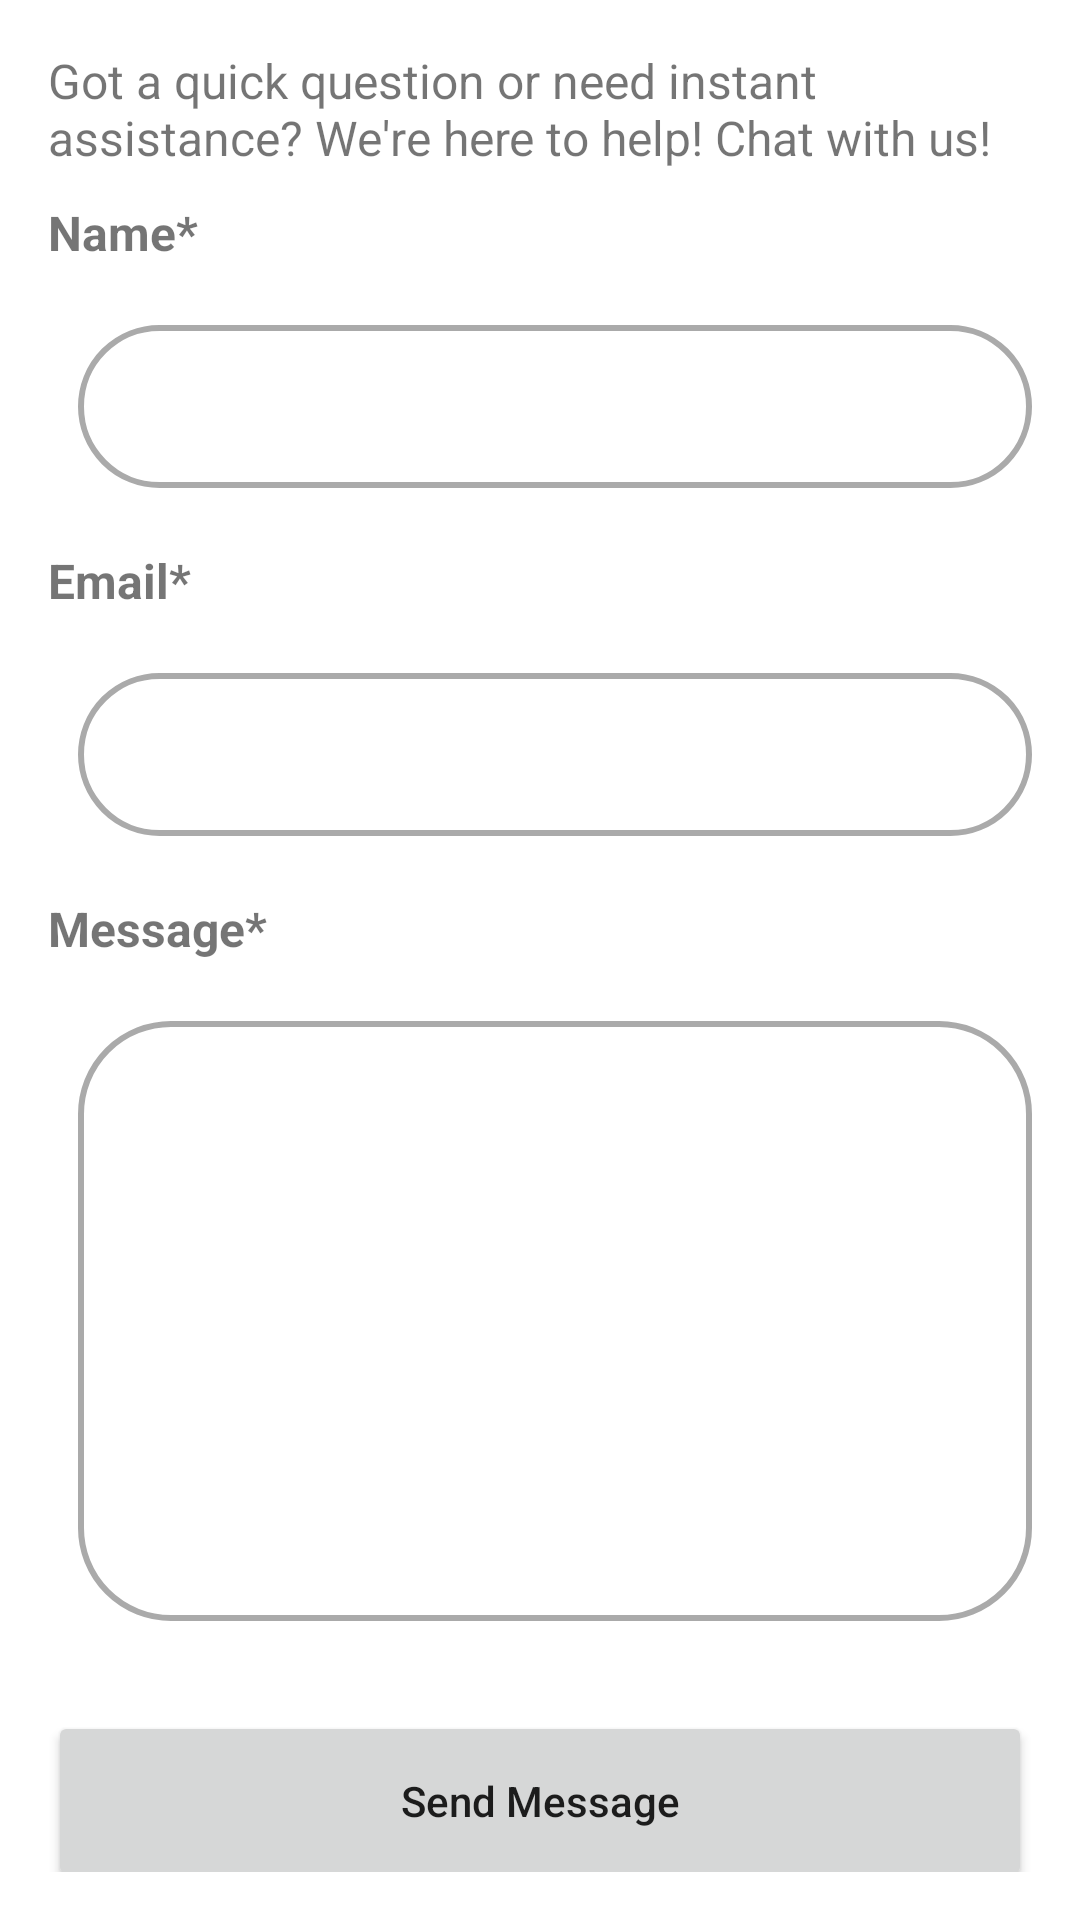

This screen was rendered from an Android layout file. Write that file and the resources it references.
<!-- AndroidManifest.xml: application theme Theme.EzBusPassenger -->
<!-- res/layout/fragment_quick_chat.xml -->
<?xml version="1.0" encoding="utf-8"?>
<LinearLayout
    xmlns:android="http://schemas.android.com/apk/res/android"
    android:layout_width="match_parent"
    android:layout_height="match_parent"
    android:orientation="vertical"
    android:padding="16dp">

    
    <TextView
        android:layout_width="match_parent"
        android:layout_height="wrap_content"
        android:textSize="16sp"
        android:text="@string/contact_us_quick_chat_welcome"
        android:layout_marginBottom="10dp"
        />

    
    <TextView
        android:layout_width="match_parent"
        android:layout_height="wrap_content"
        android:textSize="16sp"
        android:textStyle="bold"
        android:text="Name*"
        />
    <EditText
        android:id="@+id/nameEditText"
        style="@style/EditTextSettings"
        android:inputType="textPersonName"
        android:hint="Enter Full Name Here"/>

    
    <TextView
        android:layout_width="match_parent"
        android:layout_height="wrap_content"
        android:textSize="16sp"
        android:textStyle="bold"
        android:text="Email*"
        />
    <EditText
        android:id="@+id/emailEditText"
        style="@style/EditTextSettings"
        android:inputType="textEmailAddress"
        android:hint="Enter Email Address"/>

    
    <TextView
        android:layout_width="match_parent"
        android:layout_height="wrap_content"
        android:textSize="16sp"
        android:textStyle="bold"
        android:text="Message*"
        />
    <EditText
        android:id="@+id/messageEditText"
        style="@style/EditTextSettings"
        android:layout_height="200dp"
        android:hint="Enter Your Message Here"/>

    
    <Button
        android:id="@+id/sendMessageButton"
        style="@style/Buttons"
        android:text="Send Message"/>

    
    <Button
        android:id="@+id/closeButton"
        style="@style/Buttons"
        android:backgroundTint="@color/gray"
        android:text="Close"/>
</LinearLayout>
<!-- resources referenced by this layout -->
<resources>
  <color name="gray">#808080</color>
  <string name="contact_us_quick_chat_welcome">Got a quick question or need instant assistance? We\'re here to help! Chat with us!</string>
  <style name="Buttons">
          <item name="android:layout_width">match_parent</item>
          <item name="android:layout_height">60dp</item>
          <item name="cornerRadius">30dp</item>
          <item name="android:layout_marginTop">10dp</item>
          <item name="android:textAllCaps">false</item>
      </style>
  <style name="EditTextSettings">
          <item name="android:layout_width">match_parent</item>
          <item name="android:layout_height">wrap_content</item>
  
          <item name="android:paddingStart">30dp</item>
          <item name="android:gravity">start</item>
          <item name="android:textSize">18sp</item>
          <item name="android:padding">15dp</item>
          <item name="android:layout_marginStart">10dp</item>
          <item name="android:textColor">@android:color/black</item>
          <item name="android:background">@drawable/rounded_edittext_bg</item>
          <item name="android:layout_marginVertical">20dp</item>
  
      </style>
  <style name="Theme.EzBusPassenger" parent="Theme.MaterialComponents.DayNight.DarkActionBar">
          
          <item name="colorPrimary">#858585</item>
          <item name="colorPrimaryVariant">@color/purple_700</item>
          <item name="colorOnPrimary">@color/white</item>
          
          <item name="colorSecondary">@color/teal_200</item>
          <item name="colorSecondaryVariant">@color/teal_700</item>
          <item name="colorOnSecondary">@color/black</item>
          
          <item name="android:statusBarColor" tools:targetApi="l">?attr/colorPrimaryVariant</item>
          
          <item name="android:editTextColor">@android:color/white</item>
          <item name="android:textColorHint">@android:color/white</item>
  
          <item name="android:actionBarStyle">@style/ThemeActionBar</item>
          <item name="android:windowActionBarOverlay">true</item>
          
          <item name="actionBarStyle">@style/ThemeActionBar</item>
          <item name="windowActionBarOverlay">true</item>
  
      </style>
  <!-- drawable rounded_edittext_bg (drawable) -->
  <shape xmlns:android="http://schemas.android.com/apk/res/android">
      <solid android:color="@android:color/white" />
      <corners android:radius="30dp" />
      <stroke
          android:color="@android:color/darker_gray"
          android:width="2dp" />
  </shape>
  <color name="purple_700">#FF3700B3</color>
  <color name="white">#FFFFFFFF</color>
  <color name="teal_200">#FF03DAC5</color>
  <color name="teal_700">#FF018786</color>
  <color name="black">#FF000000</color>
  <style name="ThemeActionBar" parent="Widget.AppCompat.Light.ActionBar.Solid">
          <item name="android:background">@null</item>
          
          <item name="background">@null</item>
      </style>
</resources>
